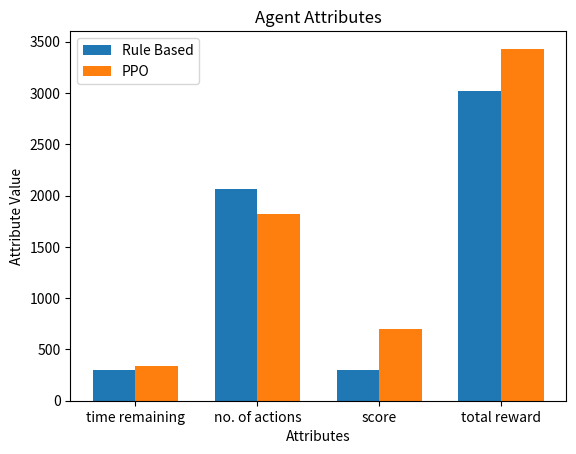

Source code (Python):
import matplotlib.pyplot as plt
import numpy as np

labels = ('time remaining', 'no. of actions', 'score', 'total reward')
agents = {
    'Rule Based': (297, 2062, 300, 3018),
    'PPO': (343, 1823, 700, 3431)
}

x = np.arange(len(labels))
bar_width = 0.35  # the width of the bars

fig, ax = plt.subplots()

for i, agent in enumerate(agents.keys()):
    measurements = [agents[agent][j] for j in range(len(labels))]
    ax.bar(x + i * bar_width, measurements, bar_width, label=agent)

ax.set_xlabel('Attributes')
ax.set_ylabel('Attribute Value')
ax.set_title('Agent Attributes')
ax.set_xticks(x + bar_width * (len(agents) - 1) / 2, labels)
ax.legend()

plt.show()
